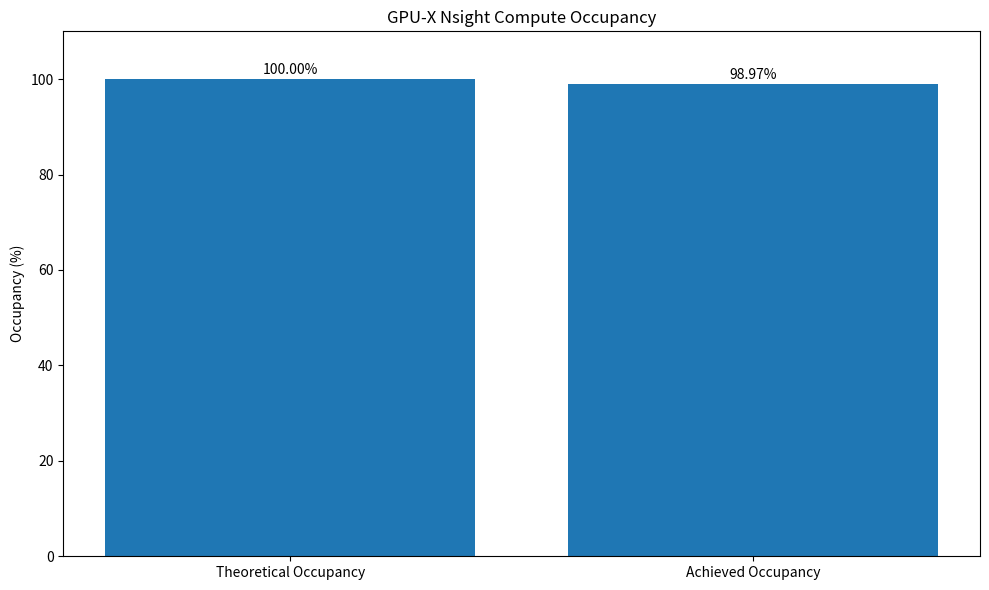
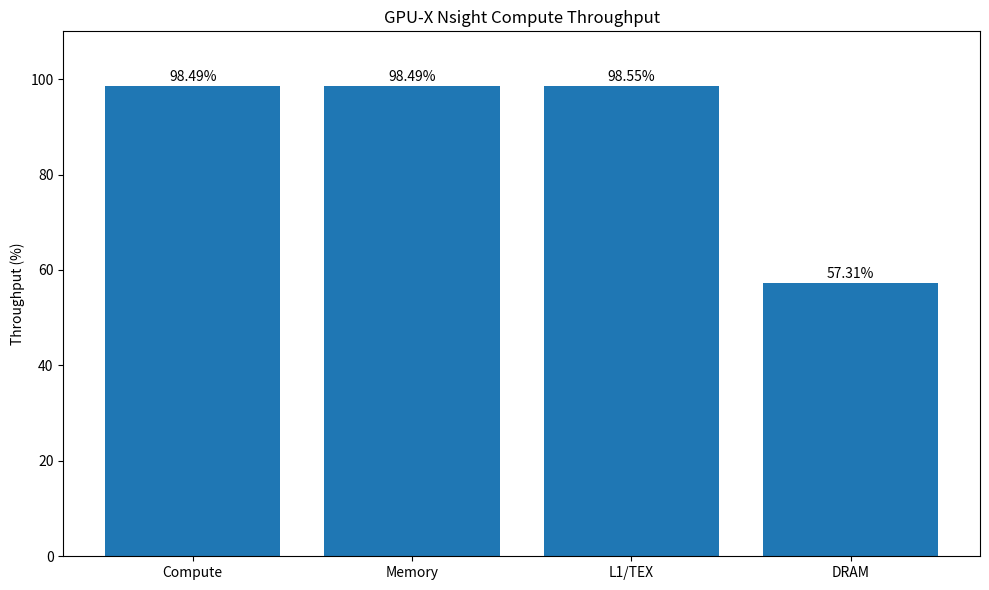

Here is the Python script that generated these plots, in order:
import os
import matplotlib.pyplot as plt

OUTPUT_DIR = ".\graphs"
os.makedirs(OUTPUT_DIR, exist_ok=True)

# ============================================================
# ACTUAL NSIGHT COMPUTE RESULTS
# ============================================================

occupancy_names = [
    "Theoretical Occupancy",
    "Achieved Occupancy"
]

occupancy_values = [
    100.0,
    98.97
]

throughput_names = [
    "Compute",
    "Memory",
    "L1/TEX",
    "DRAM"
]

throughput_values = [
    98.49,
    98.49,
    98.55,
    57.31
]

# ============================================================
# GRAPH 1 — OCCUPANCY
# ============================================================

plt.figure(figsize=(10, 6))

bars = plt.bar(
    occupancy_names,
    occupancy_values
)

plt.ylabel("Occupancy (%)")
plt.title("GPU-X Nsight Compute Occupancy")

plt.ylim(0, 110)

for bar, value in zip(bars, occupancy_values):
    plt.text(
        bar.get_x() + bar.get_width() / 2,
        value + 1,
        f"{value:.2f}%",
        ha="center"
    )

plt.tight_layout()

plt.savefig(
    os.path.join(OUTPUT_DIR, "nsight_occupancy.png"),
    dpi=300
)

plt.close()

# ============================================================
# GRAPH 2 — THROUGHPUT
# ============================================================

plt.figure(figsize=(10, 6))

bars = plt.bar(
    throughput_names,
    throughput_values
)

plt.ylabel("Throughput (%)")
plt.title("GPU-X Nsight Compute Throughput")

plt.ylim(0, 110)

for bar, value in zip(bars, throughput_values):
    plt.text(
        bar.get_x() + bar.get_width() / 2,
        value + 1,
        f"{value:.2f}%",
        ha="center"
    )

plt.tight_layout()

plt.savefig(
    os.path.join(OUTPUT_DIR, "nsight_throughput.png"),
    dpi=300
)

plt.close()

print()
print("========================================")
print("      GPU-X NSIGHT GRAPH GENERATION")
print("========================================")
print()
print("Graphs generated successfully!")
print()
print("1. nsight_occupancy.png")
print("2. nsight_throughput.png")
print()
